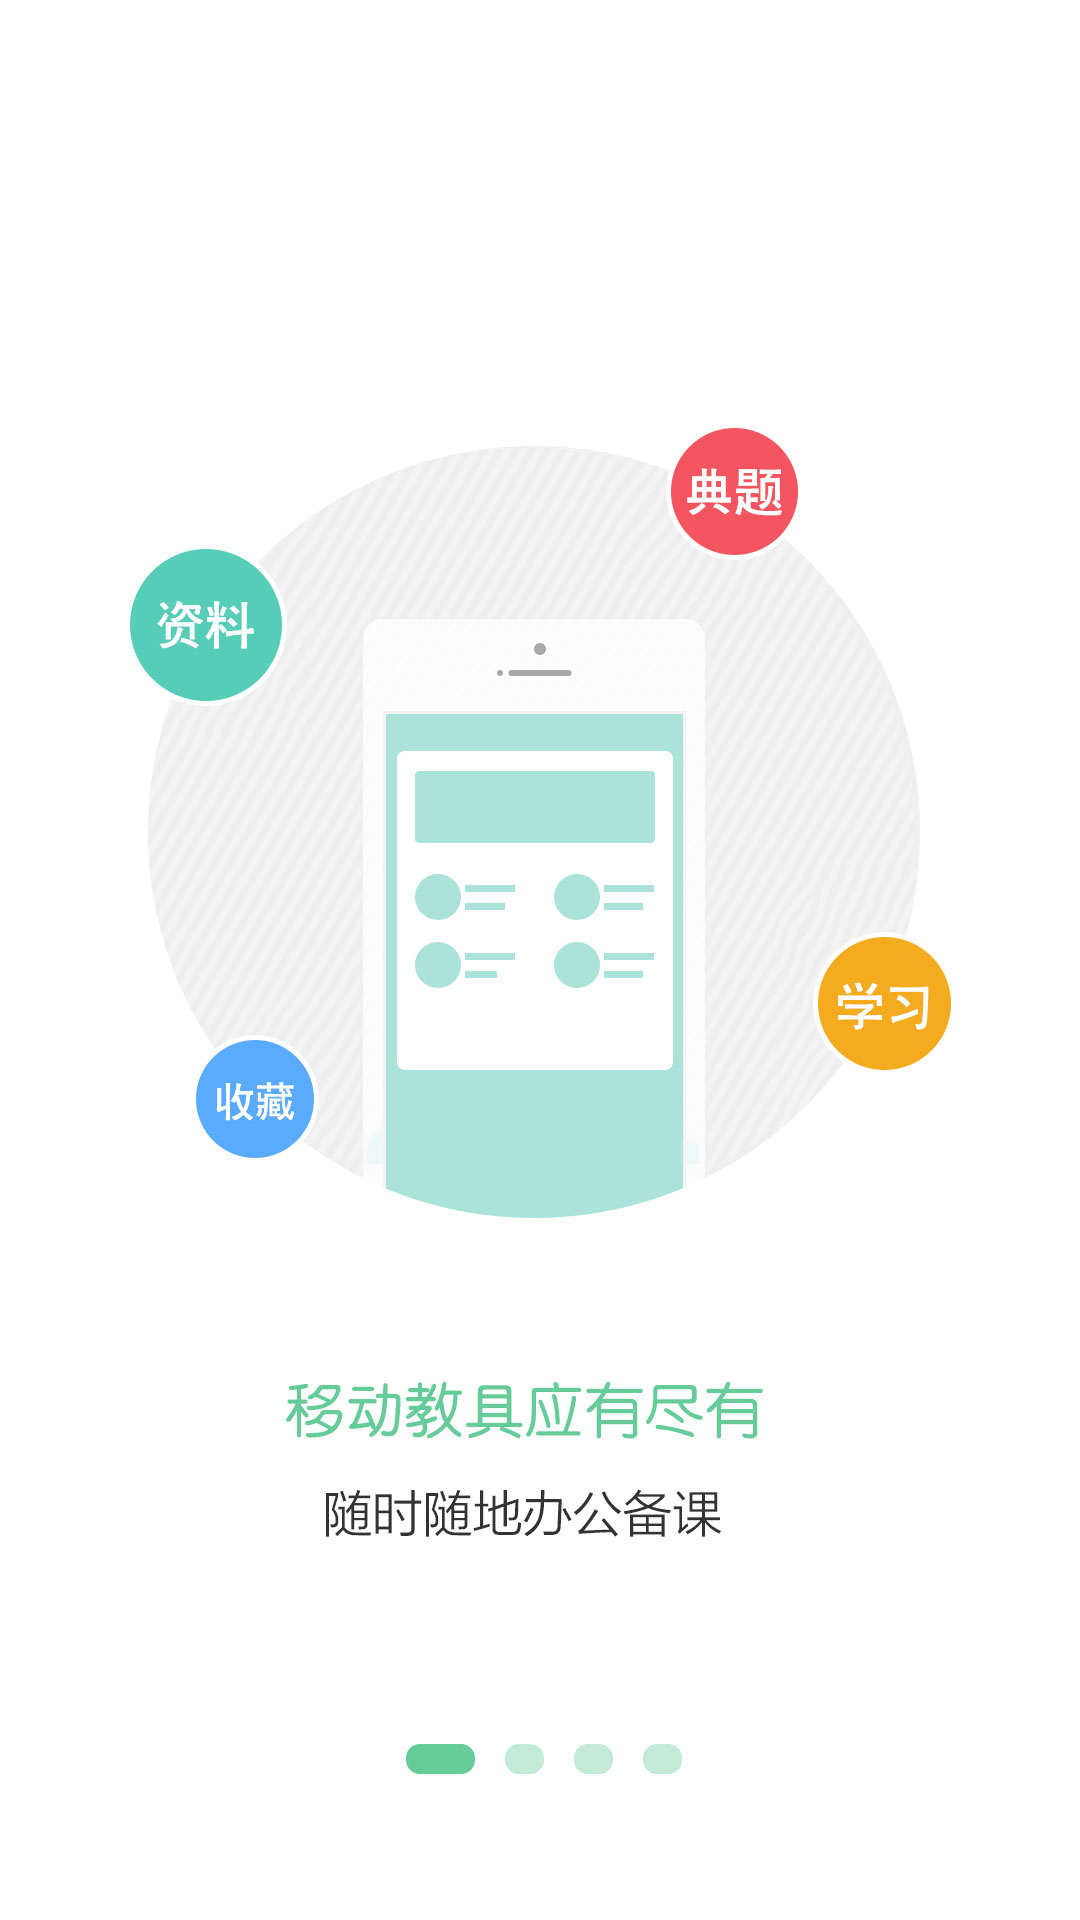

Android layout source for this screen:
<!-- AndroidManifest.xml: application theme AppTheme -->
<!-- res/layout/activity_whats1.xml -->
<?xml version="1.0" encoding="UTF-8"?>
<RelativeLayout xmlns:android="http://schemas.android.com/apk/res/android"
    android:orientation="vertical" 
    android:background="@mipmap/userguide_1"
    android:layout_width="fill_parent" 
    android:layout_height="fill_parent"
  >
</RelativeLayout>
<!-- resources referenced by this layout -->
<resources>
  <!-- mipmap userguide_1: png bitmap (mipmap-xhdpi, 387886 bytes) -->
  <style name="AppTheme" parent="Theme.AppCompat.Light.DarkActionBar">
          
      </style>
</resources>
